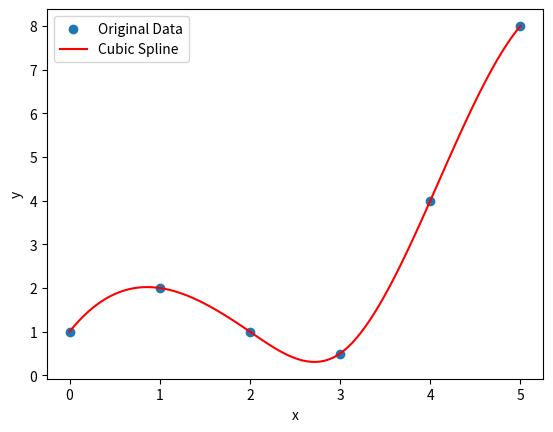

This chart was generated by the following Python code:
import numpy as np
from scipy.interpolate import InterpolatedUnivariateSpline
import matplotlib.pyplot as plt

# Given data
x_data = np.array([0, 1, 2, 3, 4, 5])
y_data = np.array([1.0, 2.0, 1.0, 0.5, 4.0, 8.0])

# Fit a cubic spline
cubic_spline = InterpolatedUnivariateSpline(x_data, y_data, k=3)

# Generate points for the spline curve
x_spline = np.linspace(0, 5, 100)
y_spline = cubic_spline(x_spline)

# Plot the original data and the spline curve
plt.scatter(x_data, y_data, label='Original Data')
plt.plot(x_spline, y_spline, label='Cubic Spline', color='red')
plt.xlabel('x')
plt.ylabel('y')
plt.legend()
plt.show()
